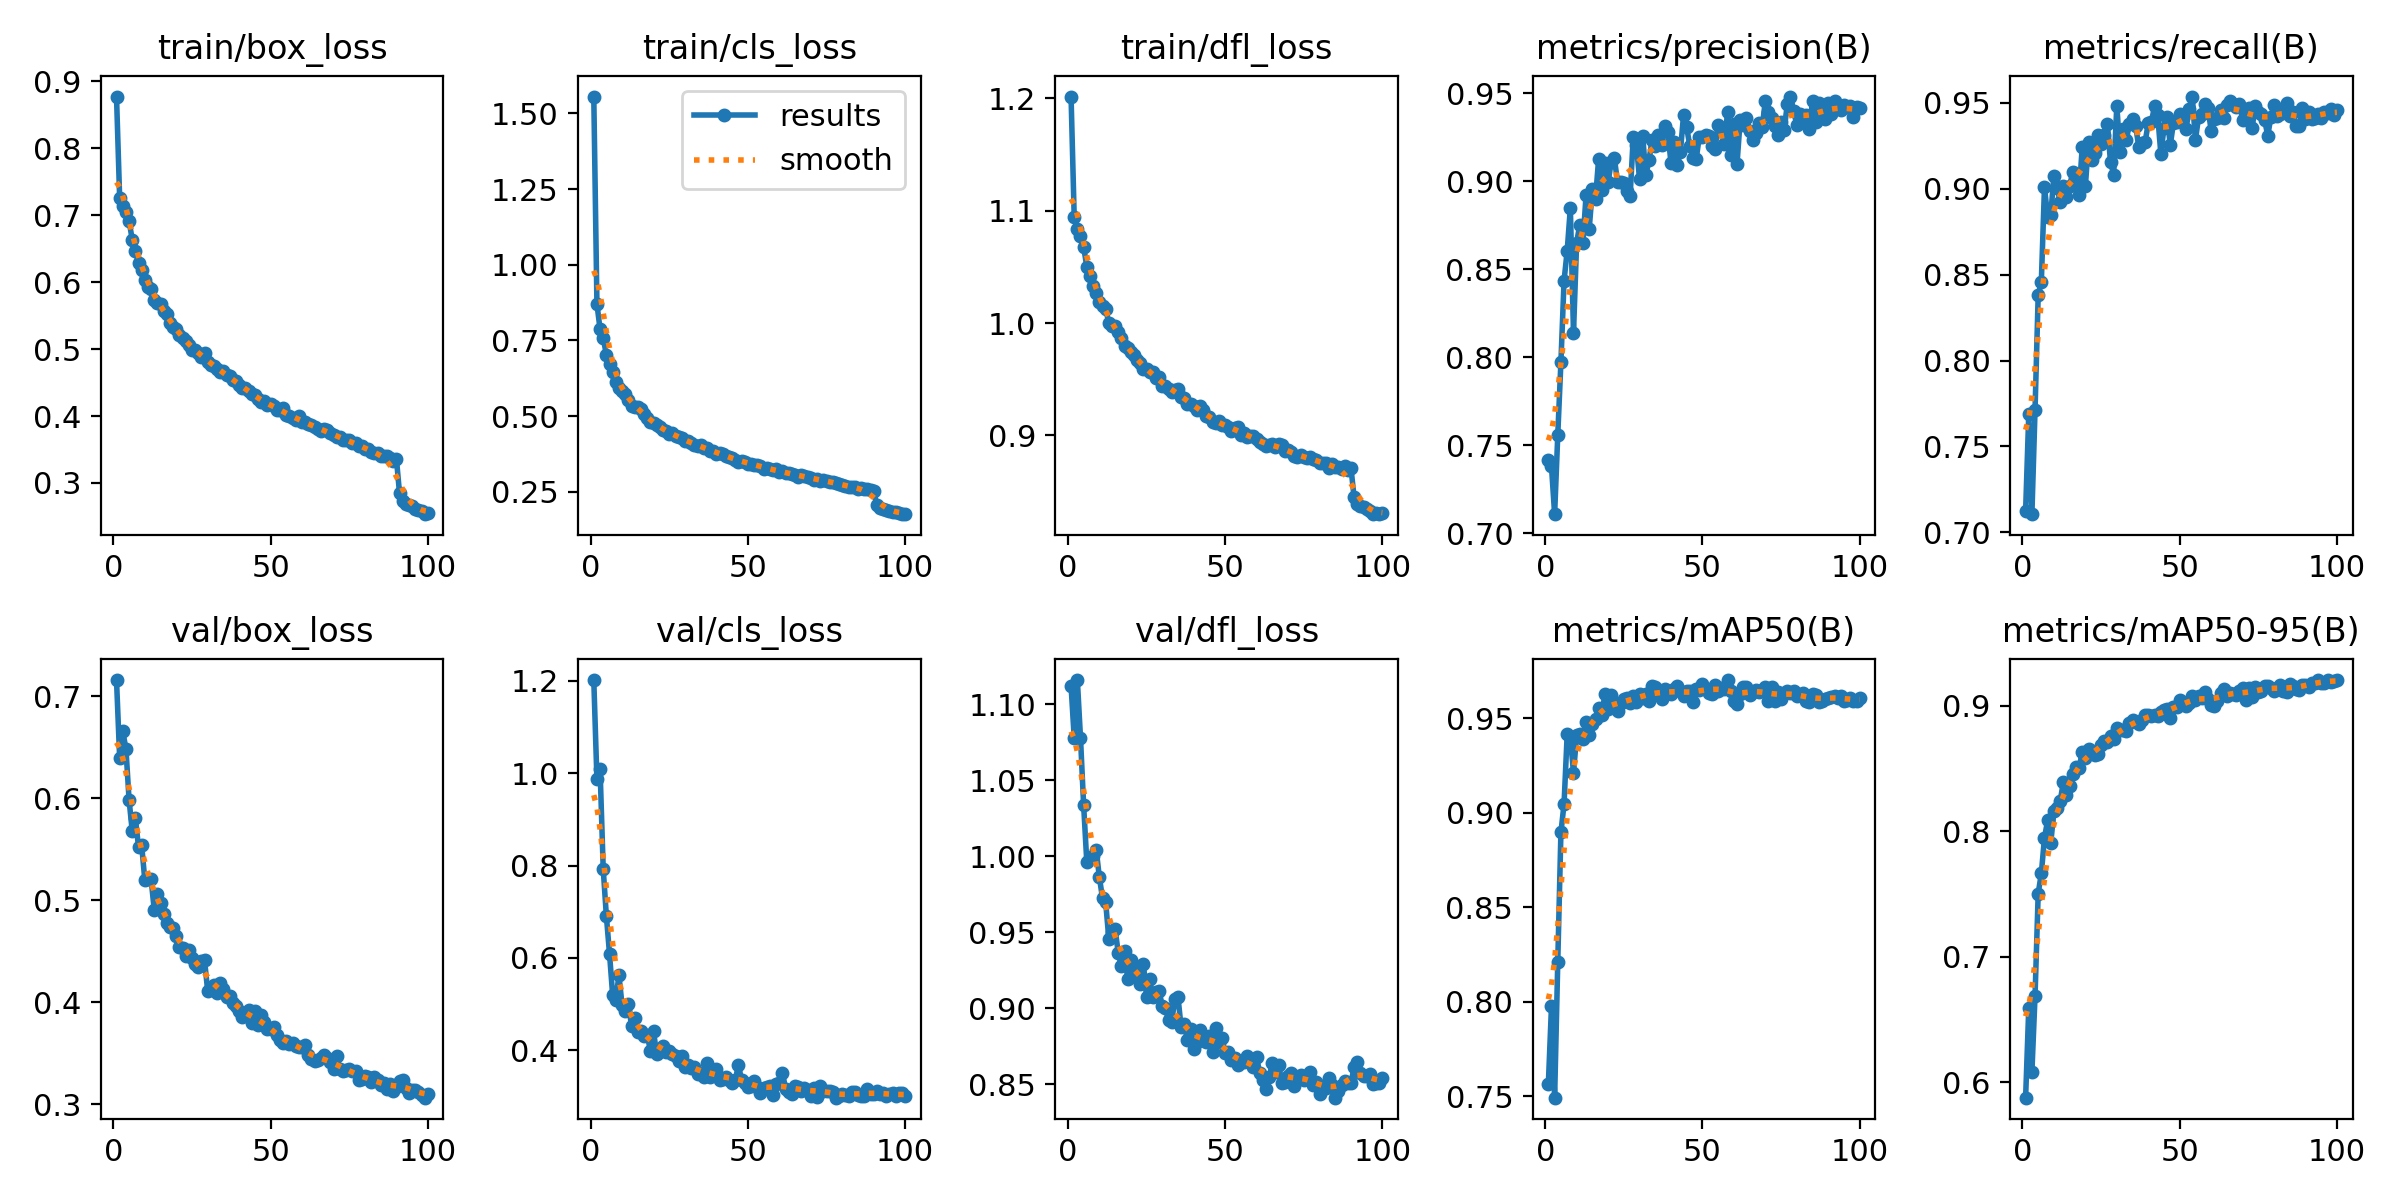

The file beside this chart, header and first rows:
epoch, train/box_loss, train/cls_loss, train/dfl_loss, metrics/precision(B), metrics/recall(B), metrics/mAP50(B), metrics/mAP50-95(B), val/box_loss, val/cls_loss, val/dfl_loss, lr/pg0, lr/pg1, lr/pg2
1, 0.8772, 1.556, 1.202, 0.7417, 0.7124, 0.7563, 0.5877, 0.7161, 1.201, 1.112, 0.0003296, 0.0003296, 0.0003296
2, 0.7257, 0.8706, 1.094, 0.7381, 0.7687, 0.7977, 0.6589, 0.64, 0.9862, 1.078, 0.0006564, 0.0006564, 0.0006564
3, 0.7136, 0.7864, 1.084, 0.711, 0.7106, 0.7493, 0.6081, 0.6658, 1.008, 1.116, 0.0009766, 0.0009766, 0.0009766
4, 0.7043, 0.7582, 1.077, 0.756, 0.7714, 0.8213, 0.6689, 0.6484, 0.7924, 1.078, 0.0009703, 0.0009703, 0.0009703
5, 0.6914, 0.7025, 1.068, 0.7974, 0.8381, 0.8895, 0.7503, 0.5984, 0.6906, 1.034, 0.0009604, 0.0009604, 0.0009604
6, 0.6633, 0.6723, 1.05, 0.8436, 0.8459, 0.9047, 0.7664, 0.5678, 0.6095, 0.9964, 0.0009505, 0.0009505, 0.0009505
7, 0.6461, 0.6446, 1.042, 0.8608, 0.9011, 0.9417, 0.7947, 0.5806, 0.5195, 0.9987, 0.0009406, 0.0009406, 0.0009406
8, 0.6286, 0.6125, 1.033, 0.8849, 0.8836, 0.9399, 0.8086, 0.5523, 0.51, 1, 0.0009307, 0.0009307, 0.0009307
9, 0.6184, 0.5928, 1.027, 0.814, 0.8848, 0.9211, 0.7907, 0.554, 0.5622, 1.004, 0.0009208, 0.0009208, 0.0009208
10, 0.6034, 0.5829, 1.019, 0.8652, 0.9075, 0.9409, 0.816, 0.5197, 0.4975, 0.9863, 0.0009109, 0.0009109, 0.0009109
11, 0.5922, 0.5715, 1.015, 0.8755, 0.9004, 0.9415, 0.8188, 0.5214, 0.4843, 0.9723, 0.000901, 0.000901, 0.000901
12, 0.5902, 0.5525, 1.013, 0.8652, 0.8925, 0.939, 0.8242, 0.5207, 0.501, 0.9698, 0.0008911, 0.0008911, 0.0008911
13, 0.5728, 0.5316, 1, 0.8923, 0.9015, 0.9481, 0.8389, 0.4906, 0.4529, 0.9458, 0.0008812, 0.0008812, 0.0008812
14, 0.5687, 0.529, 0.997, 0.8731, 0.8954, 0.9411, 0.8292, 0.5063, 0.4701, 0.9504, 0.0008713, 0.0008713, 0.0008713
15, 0.5672, 0.5289, 0.9975, 0.8955, 0.9016, 0.947, 0.8364, 0.4973, 0.4395, 0.9522, 0.0008614, 0.0008614, 0.0008614
16, 0.5574, 0.522, 0.992, 0.8901, 0.9099, 0.9494, 0.8453, 0.487, 0.4428, 0.9364, 0.0008515, 0.0008515, 0.0008515
17, 0.5523, 0.5064, 0.9869, 0.913, 0.9079, 0.9555, 0.8509, 0.4781, 0.4313, 0.9275, 0.0008416, 0.0008416, 0.0008416
18, 0.5383, 0.4945, 0.9791, 0.8951, 0.8966, 0.9519, 0.85, 0.4736, 0.4342, 0.9376, 0.0008317, 0.0008317, 0.0008317
19, 0.5333, 0.4803, 0.9774, 0.9107, 0.9243, 0.9627, 0.8632, 0.4726, 0.3985, 0.9193, 0.0008218, 0.0008218, 0.0008218
20, 0.53, 0.4784, 0.9739, 0.8995, 0.9015, 0.9548, 0.8582, 0.4652, 0.4409, 0.9319, 0.0008119, 0.0008119, 0.0008119
21, 0.5217, 0.469, 0.9713, 0.9111, 0.927, 0.962, 0.8655, 0.4545, 0.3917, 0.9272, 0.000802, 0.000802, 0.000802
22, 0.5168, 0.4622, 0.9671, 0.9131, 0.9169, 0.9557, 0.8619, 0.4537, 0.3996, 0.923, 0.0007921, 0.0007921, 0.0007921
23, 0.5118, 0.4539, 0.9643, 0.8997, 0.9205, 0.9536, 0.8604, 0.4452, 0.4092, 0.9162, 0.0007822, 0.0007822, 0.0007822
24, 0.5056, 0.4514, 0.9588, 0.8994, 0.9315, 0.9578, 0.8613, 0.4516, 0.3961, 0.9293, 0.0007723, 0.0007723, 0.0007723
25, 0.4982, 0.4406, 0.9588, 0.8991, 0.9262, 0.96, 0.8688, 0.4433, 0.3981, 0.9075, 0.0007624, 0.0007624, 0.0007624
26, 0.4986, 0.4445, 0.9564, 0.8947, 0.9312, 0.9609, 0.8716, 0.4373, 0.3919, 0.9189, 0.0007525, 0.0007525, 0.0007525
27, 0.4939, 0.4325, 0.9561, 0.8915, 0.9378, 0.9581, 0.8707, 0.4346, 0.3883, 0.9071, 0.0007426, 0.0007426, 0.0007426
28, 0.4884, 0.4308, 0.9508, 0.9252, 0.9153, 0.9619, 0.8757, 0.4404, 0.3762, 0.911, 0.0007327, 0.0007327, 0.0007327
29, 0.4934, 0.4276, 0.9516, 0.9209, 0.9083, 0.9586, 0.8735, 0.4411, 0.3885, 0.9111, 0.0007228, 0.0007228, 0.0007228
30, 0.4813, 0.4191, 0.944, 0.9013, 0.9484, 0.9626, 0.8825, 0.4108, 0.3648, 0.9016, 0.0007129, 0.0007129, 0.0007129
31, 0.4769, 0.4167, 0.9442, 0.9258, 0.9213, 0.9607, 0.8805, 0.4144, 0.3681, 0.9, 0.000703, 0.000703, 0.000703
32, 0.4745, 0.4109, 0.9415, 0.9036, 0.935, 0.9629, 0.8809, 0.4168, 0.3622, 0.8925, 0.0006931, 0.0006931, 0.0006931
33, 0.4699, 0.4052, 0.9383, 0.9121, 0.9283, 0.9593, 0.88, 0.4091, 0.3644, 0.8912, 0.0006832, 0.0006832, 0.0006832
34, 0.4657, 0.4004, 0.9401, 0.9234, 0.9376, 0.9668, 0.8864, 0.4193, 0.3488, 0.9059, 0.0006733, 0.0006733, 0.0006733
35, 0.4666, 0.4034, 0.9411, 0.92, 0.9403, 0.9664, 0.8884, 0.4129, 0.3505, 0.9073, 0.0006634, 0.0006634, 0.0006634
36, 0.4606, 0.3938, 0.934, 0.9264, 0.9362, 0.9626, 0.8871, 0.4048, 0.3428, 0.8875, 0.0006535, 0.0006535, 0.0006535
37, 0.4592, 0.3944, 0.9336, 0.9206, 0.9243, 0.9599, 0.8851, 0.4065, 0.3731, 0.8893, 0.0006436, 0.0006436, 0.0006436
38, 0.4534, 0.3851, 0.9284, 0.9316, 0.9265, 0.9657, 0.8882, 0.3997, 0.3428, 0.8789, 0.0006337, 0.0006337, 0.0006337
39, 0.452, 0.3847, 0.9284, 0.9281, 0.9273, 0.9634, 0.8922, 0.3965, 0.3494, 0.8861, 0.0006238, 0.0006238, 0.0006238
40, 0.4467, 0.3761, 0.9265, 0.9105, 0.9381, 0.9625, 0.8925, 0.3918, 0.36, 0.8734, 0.0006139, 0.0006139, 0.0006139
41, 0.4423, 0.3767, 0.9223, 0.9222, 0.939, 0.9652, 0.892, 0.3859, 0.3353, 0.878, 0.000604, 0.000604, 0.000604
42, 0.4425, 0.3748, 0.9266, 0.9096, 0.9479, 0.9667, 0.8923, 0.3895, 0.3387, 0.886, 0.0005941, 0.0005941, 0.0005941
43, 0.4375, 0.3682, 0.9225, 0.917, 0.9428, 0.9641, 0.8918, 0.3921, 0.3423, 0.8796, 0.0005842, 0.0005842, 0.0005842
44, 0.4328, 0.365, 0.917, 0.9378, 0.9204, 0.9619, 0.8951, 0.3792, 0.3365, 0.878, 0.0005743, 0.0005743, 0.0005743
45, 0.431, 0.3608, 0.9164, 0.9307, 0.9353, 0.9642, 0.8964, 0.391, 0.3297, 0.8818, 0.0005644, 0.0005644, 0.0005644
46, 0.4251, 0.3543, 0.9116, 0.92, 0.942, 0.9643, 0.8975, 0.3777, 0.3366, 0.8713, 0.0005545, 0.0005545, 0.0005545
47, 0.4204, 0.3492, 0.9112, 0.9135, 0.9254, 0.9586, 0.8903, 0.3875, 0.3677, 0.8872, 0.0005446, 0.0005446, 0.0005446
48, 0.4217, 0.3527, 0.9129, 0.9126, 0.9382, 0.9654, 0.8987, 0.3809, 0.3362, 0.8779, 0.0005347, 0.0005347, 0.0005347
49, 0.4159, 0.3484, 0.9096, 0.9253, 0.9388, 0.9649, 0.8989, 0.3735, 0.3296, 0.8804, 0.0005248, 0.0005248, 0.0005248
50, 0.4179, 0.3428, 0.9091, 0.9254, 0.9435, 0.968, 0.9044, 0.3734, 0.3199, 0.8708, 0.0005149, 0.0005149, 0.0005149
51, 0.4155, 0.3427, 0.9076, 0.9263, 0.9411, 0.9654, 0.9015, 0.376, 0.3235, 0.8712, 0.000505, 0.000505, 0.000505
52, 0.4096, 0.3395, 0.9044, 0.9258, 0.9349, 0.9633, 0.8996, 0.368, 0.3334, 0.8657, 0.0004951, 0.0004951, 0.0004951
53, 0.4094, 0.3374, 0.9064, 0.9203, 0.9465, 0.963, 0.9024, 0.3629, 0.321, 0.867, 0.0004852, 0.0004852, 0.0004852
54, 0.4117, 0.3359, 0.9073, 0.9187, 0.9536, 0.9678, 0.9074, 0.3599, 0.3073, 0.8623, 0.0004753, 0.0004753, 0.0004753
55, 0.4017, 0.3263, 0.9004, 0.9319, 0.9283, 0.9645, 0.9043, 0.3623, 0.3192, 0.8651, 0.0004654, 0.0004654, 0.0004654
56, 0.3997, 0.3285, 0.9022, 0.9288, 0.9418, 0.9662, 0.9079, 0.3593, 0.321, 0.8647, 0.0004555, 0.0004555, 0.0004555
57, 0.3969, 0.324, 0.8987, 0.9211, 0.9437, 0.9656, 0.9064, 0.3598, 0.3233, 0.8685, 0.0004456, 0.0004456, 0.0004456
58, 0.3947, 0.321, 0.8991, 0.9395, 0.9492, 0.9701, 0.9107, 0.3567, 0.3026, 0.8649, 0.0004357, 0.0004357, 0.0004357
59, 0.3997, 0.324, 0.8998, 0.9152, 0.9469, 0.9641, 0.905, 0.3562, 0.3265, 0.8613, 0.0004258, 0.0004258, 0.0004258
60, 0.3911, 0.3145, 0.8967, 0.9328, 0.9338, 0.959, 0.9006, 0.356, 0.3285, 0.868, 0.0004159, 0.0004159, 0.0004159
... 40 more rows
